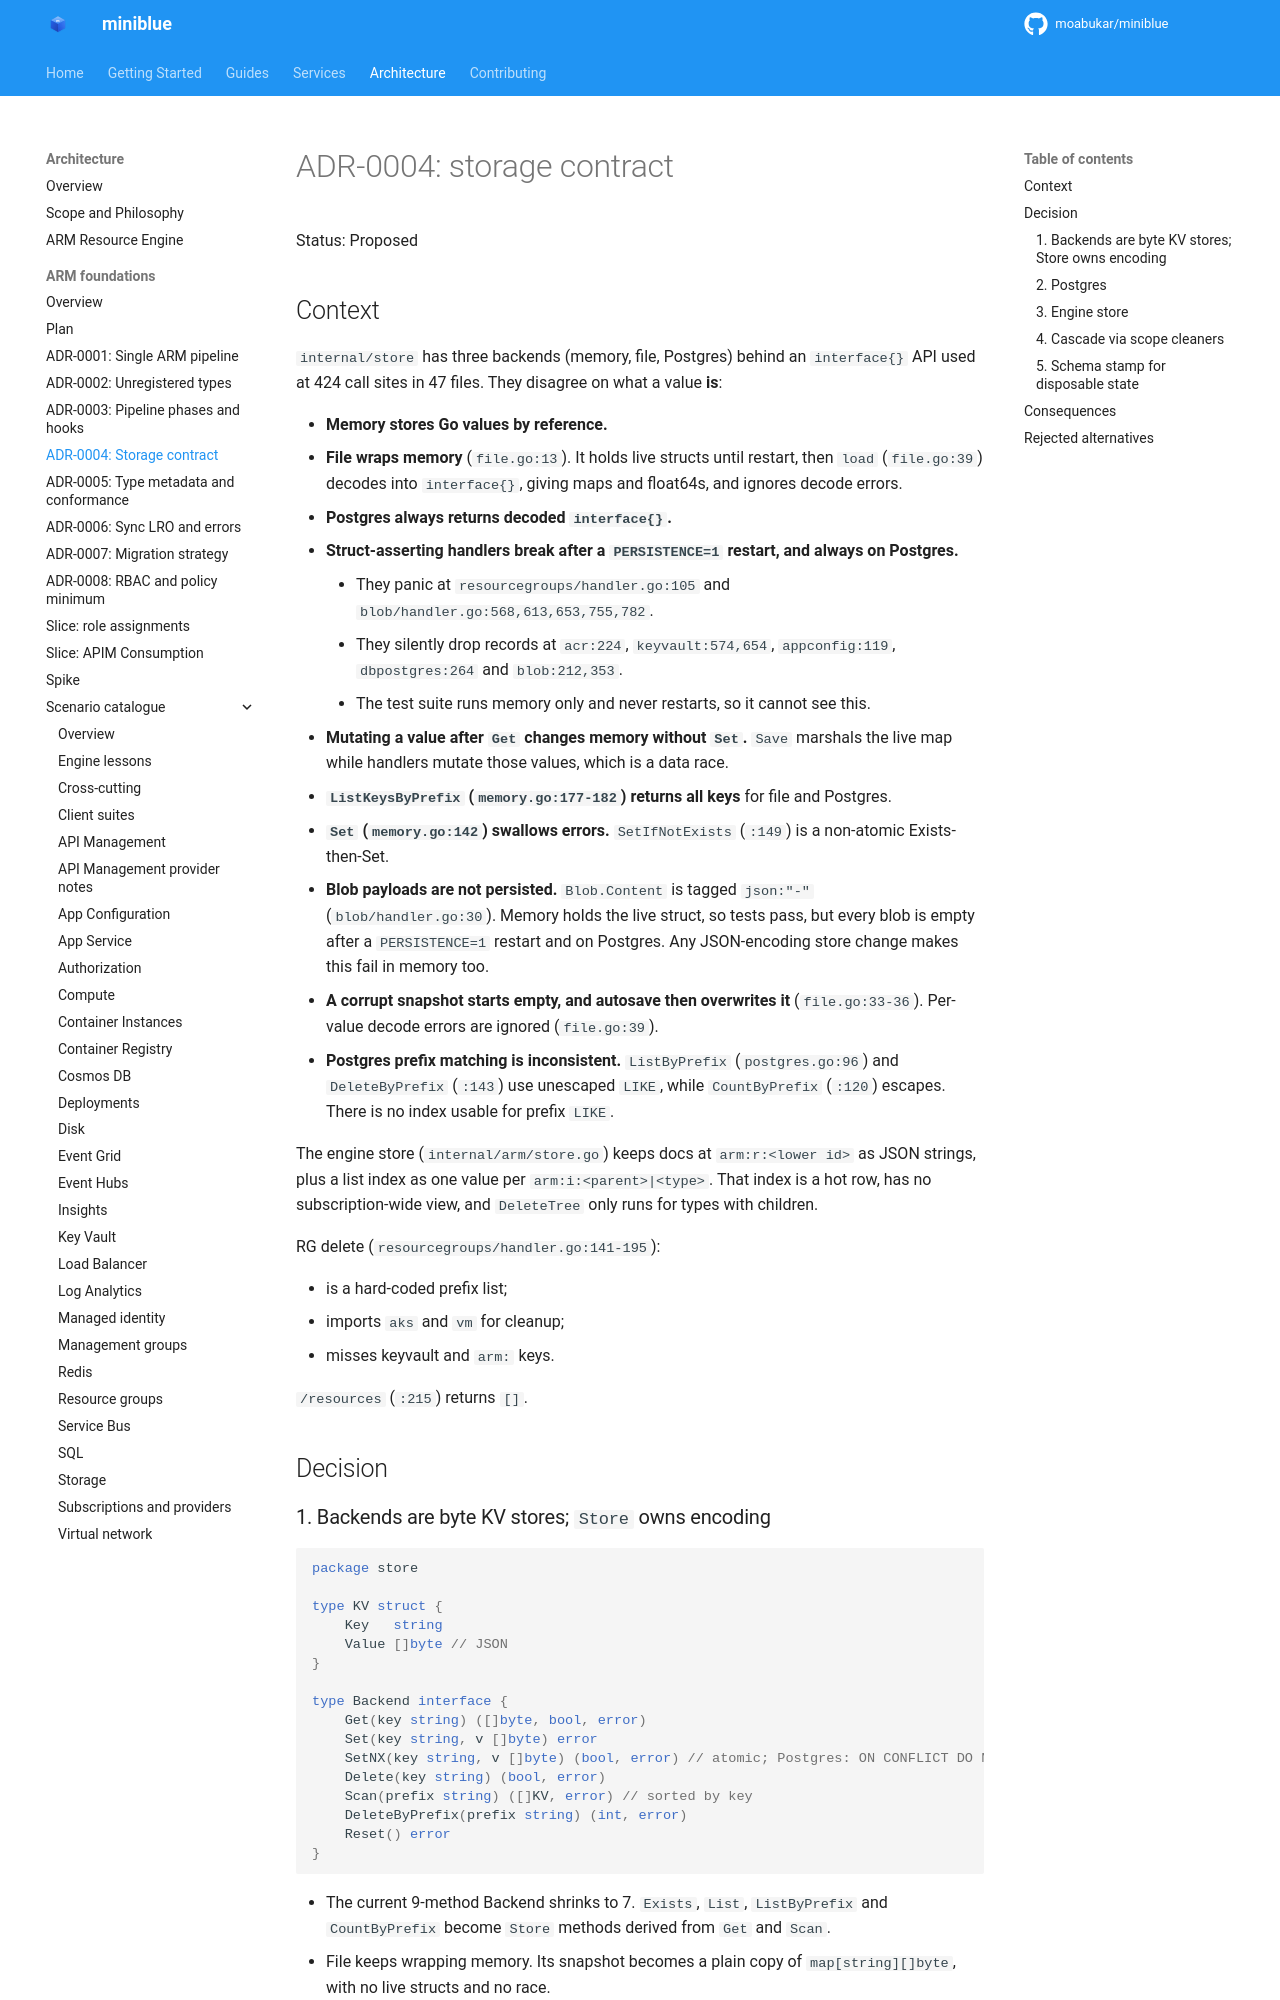

repository: kewalaka/miniblue · page: architecture/arm-foundations/adr/0004-storage-contract/index.html · generator: mkdocs

# ADR-0004: storage contract

Status: Proposed

## Context

`internal/store` has three backends (memory, file, Postgres) behind an `interface{}` API used at 424 call sites in 47 files. They disagree on what a value **is**:

- **Memory stores Go values by reference.**
- **File wraps memory** (`file.go:13`). It holds live structs until restart, then `load` (`file.go:39`) decodes into `interface{}`, giving maps and float64s, and ignores decode errors.
- **Postgres always returns decoded `interface{}`.**
- **Struct-asserting handlers break after a `PERSISTENCE=1` restart, and always on Postgres.**
    - They panic at `resourcegroups/handler.go:105` and `blob/handler.go:568,613,653,755,782`.
    - They silently drop records at `acr:224`, `keyvault:574,654`, `appconfig:119`, `dbpostgres:264` and `blob:212,353`.
    - The test suite runs memory only and never restarts, so it cannot see this.
- **Mutating a value after `Get` changes memory without `Set`.** `Save` marshals the live map while handlers mutate those values, which is a data race.
- **`ListKeysByPrefix` (`memory.go:177-182`) returns all keys** for file and Postgres.
- **`Set` (`memory.go:142`) swallows errors.** `SetIfNotExists` (`:149`) is a non-atomic Exists-then-Set.
- **Blob payloads are not persisted.** `Blob.Content` is tagged `json:"-"` (`blob/handler.go:30`). Memory holds the live struct, so tests pass, but every blob is empty after a `PERSISTENCE=1` restart and on Postgres. Any JSON-encoding store change makes this fail in memory too.
- **A corrupt snapshot starts empty, and autosave then overwrites it** (`file.go:33-36`). Per-value decode errors are ignored (`file.go:39`).
- **Postgres prefix matching is inconsistent.** `ListByPrefix` (`postgres.go:96`) and `DeleteByPrefix` (`:143`) use unescaped `LIKE`, while `CountByPrefix` (`:120`) escapes. There is no index usable for prefix `LIKE`.

The engine store (`internal/arm/store.go`) keeps docs at `arm:r:<lower id>` as JSON strings, plus a list index as one value per `arm:i:<parent>|<type>`. That index is a hot row, has no subscription-wide view, and `DeleteTree` only runs for types with children.

RG delete (`resourcegroups/handler.go:141-195`):

- is a hard-coded prefix list;
- imports `aks` and `vm` for cleanup;
- misses keyvault and `arm:` keys.

`/resources` (`:215`) returns `[]`.

## Decision
